Image classification data set "bdd-dp" (ghr00/bdd-dp on GitHub). Class labels (7): avions, berline, car, pickup truck, sport, tanks, trucks.

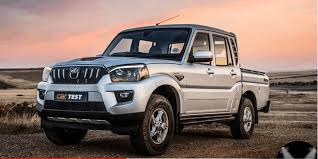
Label: pickup truck

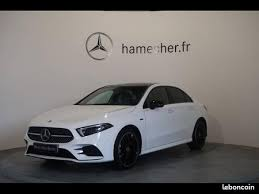
Label: berline

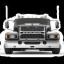
Label: trucks

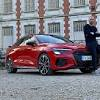
Label: berline
